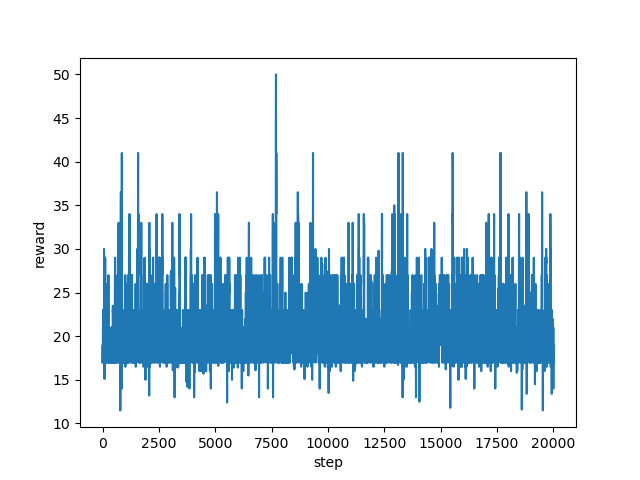

The data file committed next to this chart (first rows):
step, reward
0, 17.0
1, 17.0
2, 17.0
3, 17.0
4, 19.0
5, 19.0
6, 19.0
7, 19.0
8, 19.0
9, 19.0
10, 17.0
11, 17.0
12, 19.0
13, 19.0
14, 21.0
15, 21.0
16, 21.0
17, 21.0
18, 21.0
19, 21.0
20, 21.0
21, 21.0
22, 23.0
23, 23.0
24, 23.0
25, 23.0
26, 21.0
27, 21.0
28, 21.0
29, 23.0
30, 23.0
31, 23.0
32, 23.0
33, 23.0
34, 19.0
35, 18.0
36, 18.0
37, 18.0
38, 19.0
39, 19.0
40, 22.0
41, 22.0
42, 22.0
43, 22.0
44, 22.0
45, 17.0
46, 19.0
47, 17.0
48, 17.0
49, 18.0
50, 18.0
51, 17.0
52, 17.0
53, 17.0
54, 17.0
55, 17.0
56, 17.0
57, 17.0
58, 23.0
59, 23.0
... 19,940 more rows
